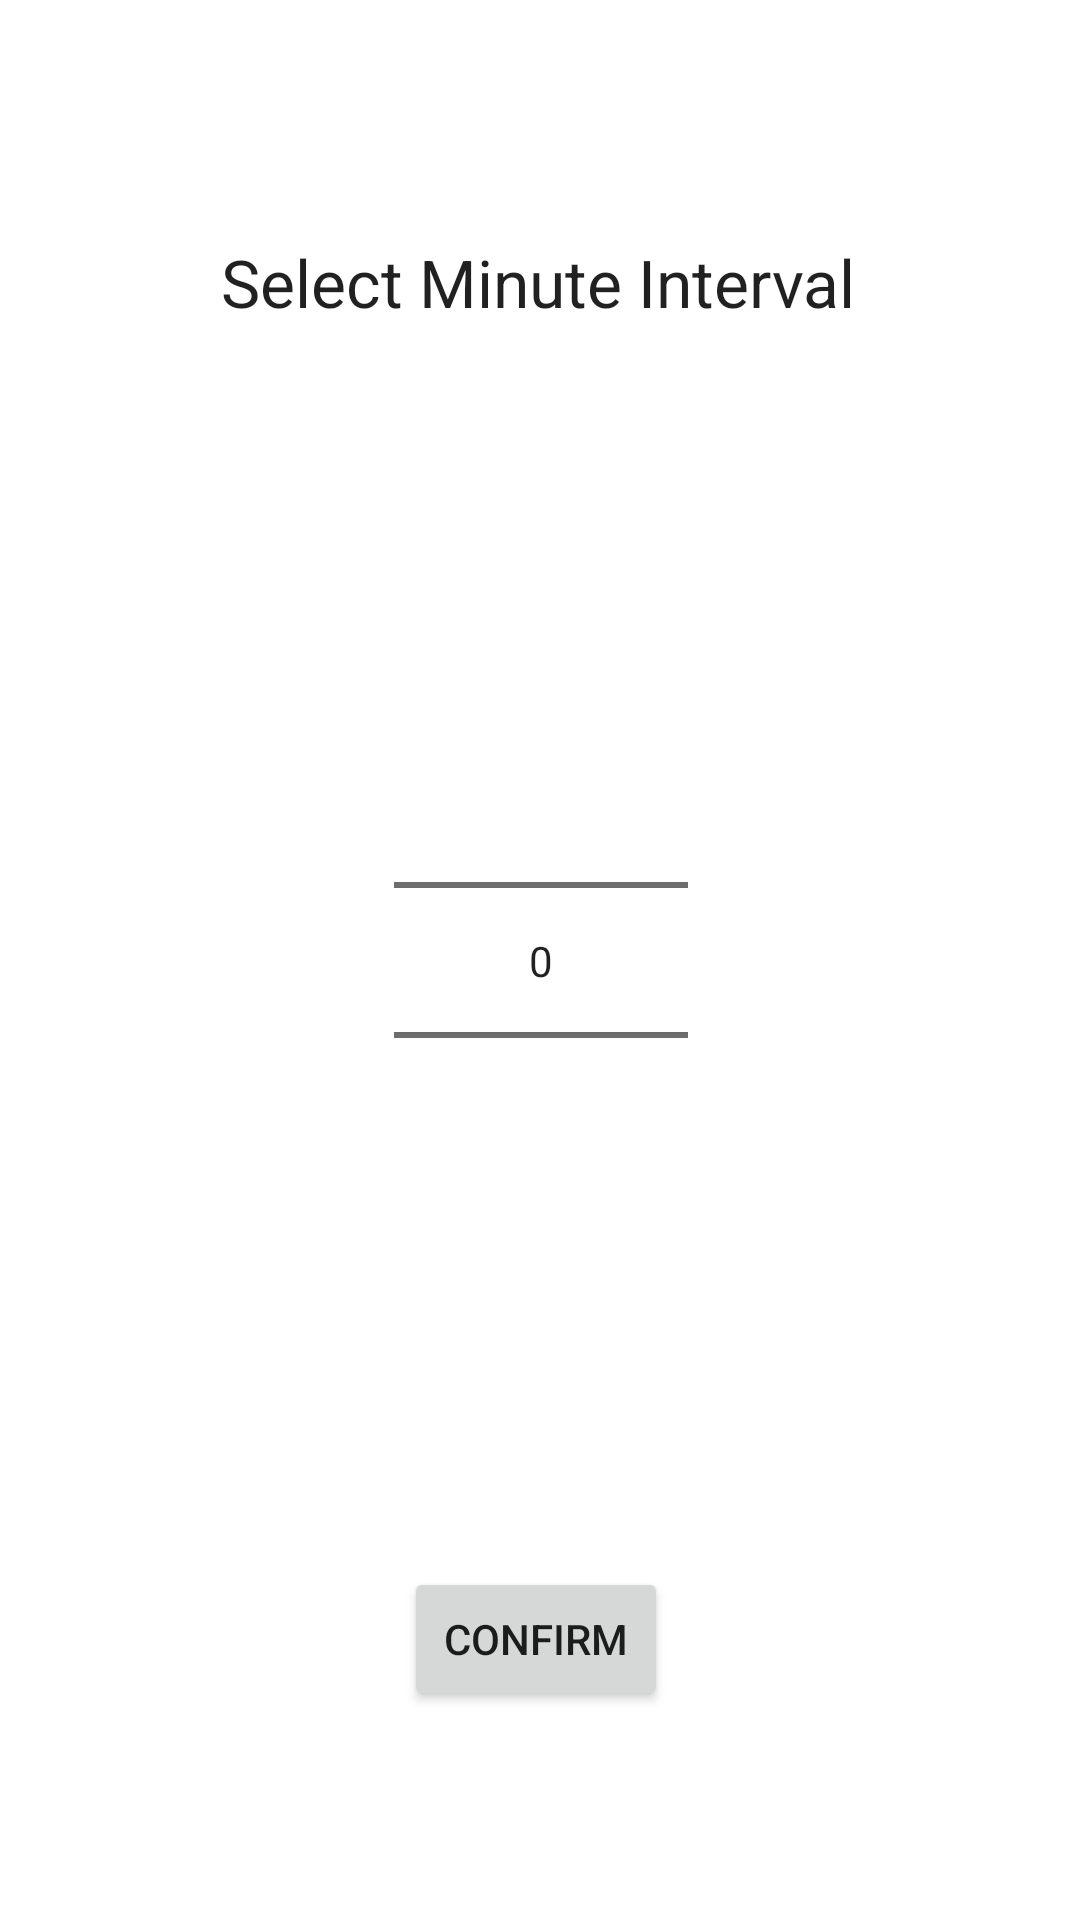

Layout XML and referenced resources for this Android screen:
<!-- AndroidManifest.xml: application theme Theme.Rokkha -->
<!-- res/layout/activity_time_interval.xml -->
<?xml version="1.0" encoding="utf-8"?>
<androidx.constraintlayout.widget.ConstraintLayout xmlns:android="http://schemas.android.com/apk/res/android"
    xmlns:app="http://schemas.android.com/apk/res-auto"
    xmlns:tools="http://schemas.android.com/tools"
    android:layout_width="match_parent"
    android:layout_height="match_parent"
    tools:context=".TimeInterval">

    <TextView
        android:layout_width="wrap_content"
        android:layout_height="wrap_content"
        android:layout_gravity="center"
        android:text="Select Minute Interval"
        android:textAppearance="@style/TextAppearance.AppCompat.Large"
        app:layout_constraintBottom_toTopOf="@+id/numberPicker"
        app:layout_constraintEnd_toEndOf="parent"
        app:layout_constraintHorizontal_bias="0.496"
        app:layout_constraintStart_toStartOf="parent"
        app:layout_constraintTop_toTopOf="parent" />

    <NumberPicker
        android:id="@+id/numberPicker"
        android:layout_width="98dp"
        android:layout_height="265dp"
        android:layout_weight="1"
        android:clickable="true"
        android:focusable="true"
        app:layout_constraintBottom_toBottomOf="parent"
        app:layout_constraintEnd_toEndOf="parent"
        app:layout_constraintHorizontal_bias="0.501"
        app:layout_constraintLeft_toLeftOf="parent"
        app:layout_constraintRight_toRightOf="parent"
        app:layout_constraintStart_toStartOf="parent"
        app:layout_constraintTop_toTopOf="parent" />

    <Button
        android:id="@+id/NumberConfirmButton"
        android:layout_width="wrap_content"
        android:layout_height="wrap_content"
        android:text="Confirm"
        app:layout_constraintBottom_toBottomOf="parent"
        app:layout_constraintEnd_toEndOf="parent"
        app:layout_constraintHorizontal_bias="0.495"
        app:layout_constraintStart_toStartOf="parent"
        app:layout_constraintTop_toBottomOf="@+id/numberPicker" />


</androidx.constraintlayout.widget.ConstraintLayout>
<!-- resources referenced by this layout -->
<resources>
  <style name="Theme.Rokkha" parent="Theme.MaterialComponents.DayNight.DarkActionBar">
          
          <item name="colorPrimary">@color/purple_200</item>
          <item name="colorPrimaryVariant">#81C784</item>
          <item name="colorOnPrimary">@color/white</item>
          
          <item name="colorSecondary">@color/teal_200</item>
          <item name="colorSecondaryVariant">@color/teal_700</item>
          <item name="colorOnSecondary">@color/black</item>
          
          <item name="android:statusBarColor">?attr/colorPrimaryVariant</item>
          
      </style>
  <color name="purple_200">#83D4F8</color>
  <color name="white">#FFFFFFFF</color>
  <color name="teal_200">#FF03DAC5</color>
  <color name="teal_700">#FF018786</color>
  <color name="black">#FF000000</color>
</resources>
